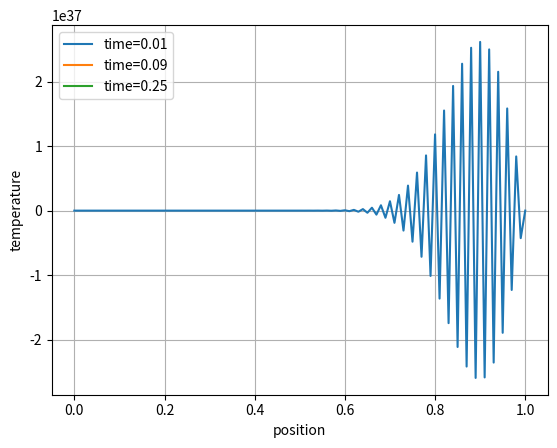

Write the Python code that produced this figure.
# Question: consider a metal bar extending from (scaled) x = 0 to 1 held at a (scaled) temperature T = 0 by contact
# at the x = 0 end with a heat bath. At t = 0, the other end is moved into contact with a heat bath at
# temperature T = 1. We want to solve for the temperature u(t, x) within the rod.
# The heat diffuses through the rod so this is a diffusion equation problem. Assume everything is scaled so
# the diffusion coefficient can be assumed to be D = 1. The boundary conditions are fixed with u(t, 0) = 0
# and u(t, 1) = 1 and the initial condition is u(x, 0) = 0 everywhere except for the x = 1 boundary point
# where it is u(1, 0) = 1.
# Write code to solve these equations using the O(∆t)+O(h2) method described in the notes. Use 100 steps
# in x and choose a small enough ∆t, given the value of h. Make a plot of the solution as a function of
# x for several times, scaled by the square of the number of time steps. Specifically, plot the solution for
# t = 0.01, t = 0.09 and t = 0.25. By the time of the last of these, the solution should be getting close to
# the steady state solution (see below)

import numpy as np
import matplotlib.pyplot as plt

X=1
Nx=101
h=X/(Nx-1)
D=1


for t in [0.01,0.09,0.25]:
    T=np.concatenate([np.zeros(Nx-1),[1]]) #initial temperature
    T_inner=T[1:-1]
    #dt=0.5*(h**2/(2*D)) #let's be conservative i,e, 0.5 of the CFL
    dt=1.5*(h**2/(2*D)) #does not satisfy CFL

    
    Nt=int(t/dt)+1
    x_array=np.linspace(0,X,Nx)
    t_array=np.linspace(0,T,Nt)

    d=dt/(h**2)

    for _ in range(Nt):
        T_inner=(1-2*d)*T_inner+d*(T[:-2]+T[2:])
        T[1:-1]=T_inner
        T[0]=0
        T[-1]=1

    plt.plot(x_array,T,label=f'time={t}')

plt.xlabel('position')
plt.ylabel('temperature')
plt.legend()
plt.grid()
plt.show()







